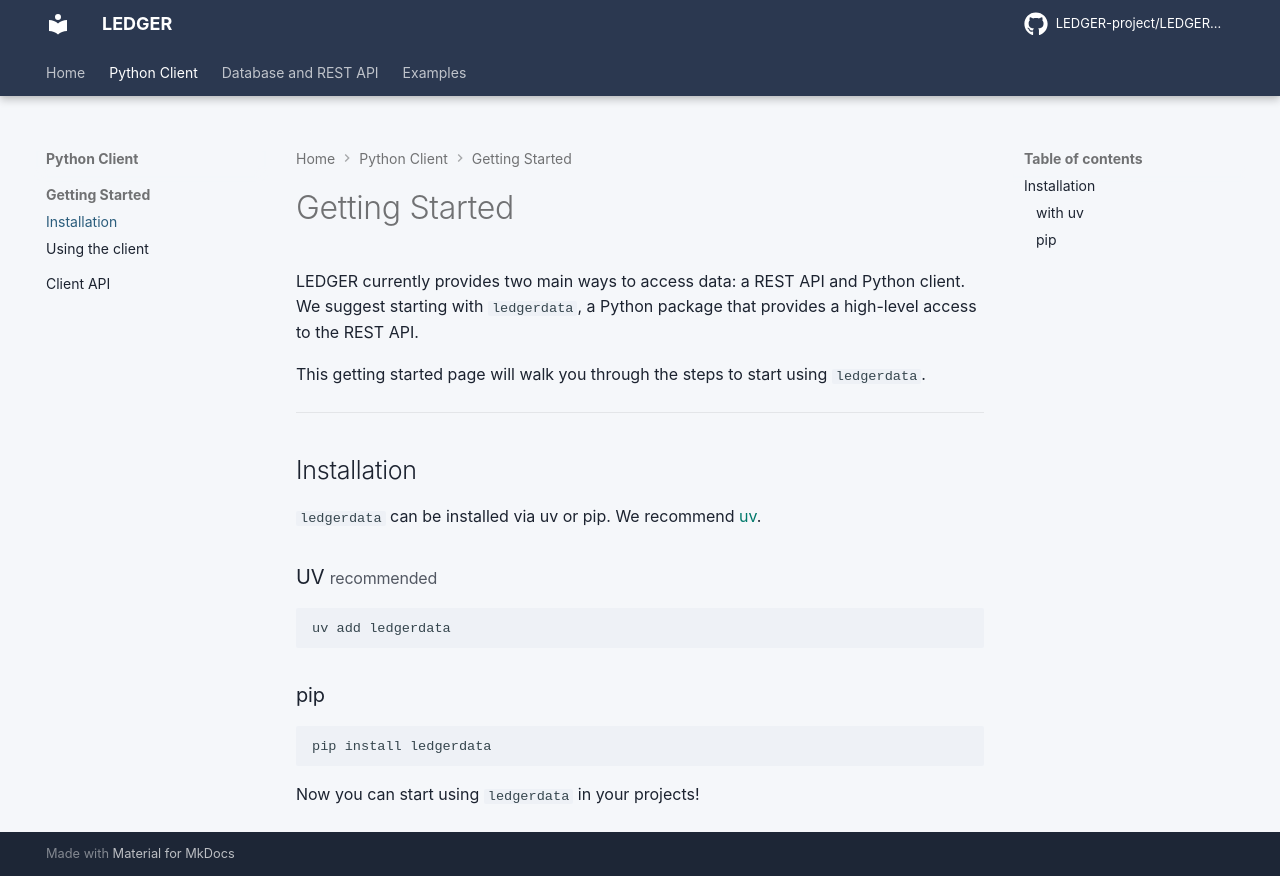

repository: LEDGER-project/LEDGER-project.github.io · page: getting-started/installation/index.html · generator: mkdocs

# Getting Started

LEDGER currently provides two main ways to access data: a REST API and Python client. 
We suggest starting with `ledgerdata`, a Python package that provides a high-level access to the REST API.

This getting started page will walk you through the steps to start using `ledgerdata`. 

--- 

## Installation

`ledgerdata` can be installed via uv or pip. We recommend [uv](https://docs.astral.sh/uv/).

### UV <small>recommended</small> { #with-uv data-toc-label="with uv" }

```sh
uv add ledgerdata
```

### pip

```sh
pip install ledgerdata
```

Now you can start using `ledgerdata` in your projects!
